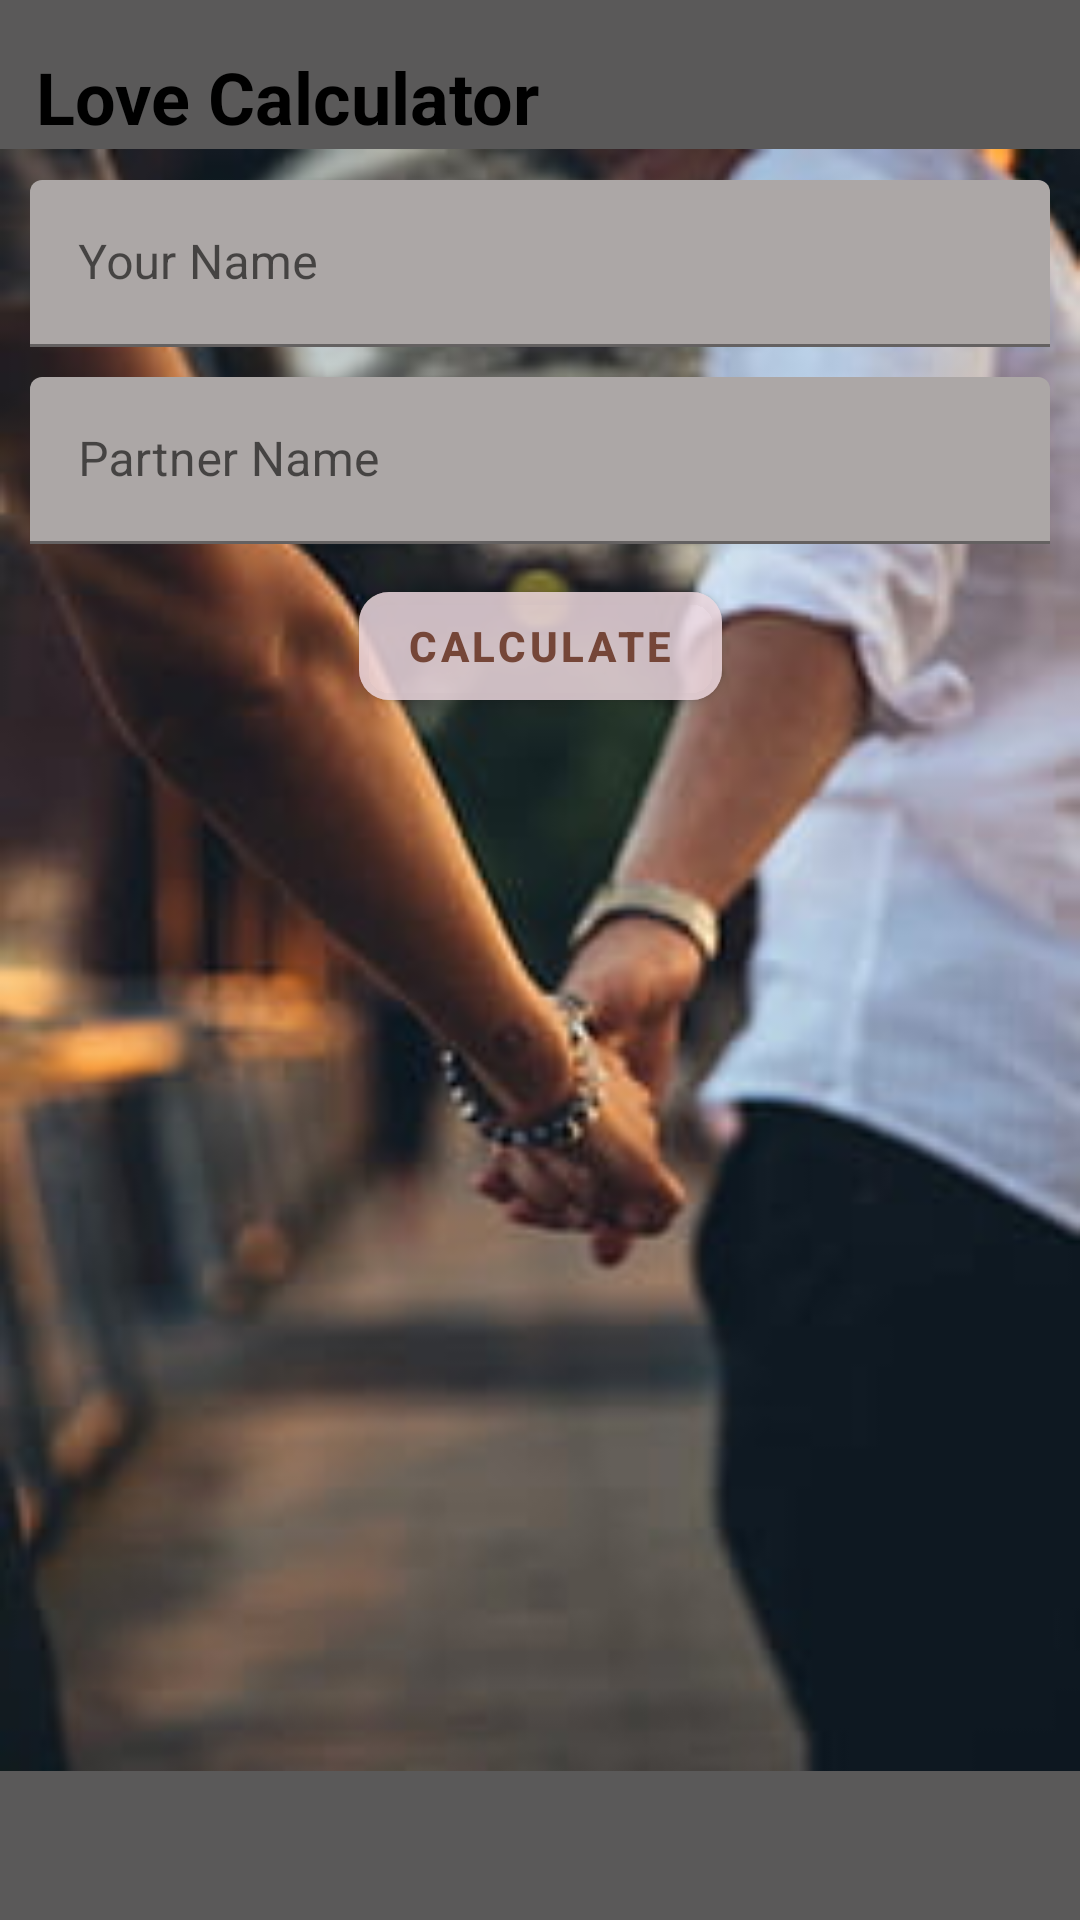

Layout XML and referenced resources for this Android screen:
<!-- AndroidManifest.xml: application theme Theme.CouplesCalculator -->
<!-- res/layout/activity_main.xml -->
<?xml version="1.0" encoding="utf-8"?>
<layout xmlns:android="http://schemas.android.com/apk/res/android"
    xmlns:app="http://schemas.android.com/apk/res-auto"
    xmlns:tools="http://schemas.android.com/tools">

    <data>

    </data>

    <androidx.constraintlayout.widget.ConstraintLayout
        android:layout_width="match_parent"
        android:layout_height="match_parent"
        android:background="#5A5959"
        tools:context=".MainActivity">

        <ImageView
            android:layout_width="match_parent"
            android:layout_height="match_parent"
            android:src="@drawable/lov"
            app:layout_constraintEnd_toEndOf="parent"
            app:layout_constraintStart_toStartOf="parent"
            app:layout_constraintTop_toTopOf="parent" />


        <com.google.android.material.textfield.TextInputLayout
            android:layout_width="match_parent"
            android:layout_height="wrap_content"
            tools:ignore="MissingConstraints">

            <com.google.android.material.textview.MaterialTextView
                android:id="@+id/header"
                android:layout_width="match_parent"
                android:layout_height="wrap_content"
                android:paddingHorizontal="12dp"
                android:paddingVertical="16dp"
                android:text="Love Calculator "
                android:textColor="@color/black"
                android:textSize="24sp"
                android:textStyle="bold"
                />
        </com.google.android.material.textfield.TextInputLayout>


        <com.google.android.material.textfield.TextInputLayout
            android:layout_marginLeft="10dp"
            android:layout_marginRight="10dp"
            android:layout_width="match_parent"
            android:layout_height="wrap_content"
            android:id="@+id/et_ct_your_name"
            android:hint="Your Name"
            app:layout_constraintTop_toTopOf="parent"
            android:layout_marginTop="60dp"
            app:layout_constraintStart_toStartOf="parent"
            app:layout_constraintEnd_toEndOf="parent">
            <com.google.android.material.textfield.TextInputEditText
                android:layout_width="match_parent"
                android:layout_height="wrap_content"
                android:id="@+id/et_your_name"
                android:backgroundTint="#ACA7A6"/>
        </com.google.android.material.textfield.TextInputLayout>


        <com.google.android.material.textfield.TextInputLayout
            android:layout_marginTop="10dp"
            android:layout_marginLeft="10dp"
            android:layout_marginRight="10dp"
            android:layout_width="match_parent"
            android:layout_height="wrap_content"
            android:id="@+id/et_ct_partner_name"
            android:hint="Partner Name"
            app:layout_constraintTop_toBottomOf="@id/et_ct_your_name"
            app:layout_constraintStart_toStartOf="parent"
            app:layout_constraintEnd_toEndOf="parent">
            <com.google.android.material.textfield.TextInputEditText
                android:layout_width="match_parent"
                android:layout_height="wrap_content"
                android:id="@+id/et_partner_name"
                android:backgroundTint="#ACA7A6"/>
        </com.google.android.material.textfield.TextInputLayout>

        <com.google.android.material.button.MaterialButton
            android:layout_width="wrap_content"
            android:layout_height="wrap_content"
            android:layout_margin="10dp"
            app:layout_constraintTop_toBottomOf="@id/et_ct_partner_name"
            app:layout_constraintStart_toStartOf="parent"
            app:layout_constraintEnd_toEndOf="parent"
            android:text="Calculate"
            android:textColor="#754638"
            android:textStyle="bold"
            android:id="@+id/btn_calculate"
            android:backgroundTint="#9CEDD8DF"
            app:cornerRadius="10dp"
            />



    </androidx.constraintlayout.widget.ConstraintLayout>
</layout>
<!-- resources referenced by this layout -->
<resources>
  <!-- drawable lov: jpg bitmap (drawable, 11257 bytes) -->
  <style name="Theme.CouplesCalculator" parent="Theme.MaterialComponents.DayNight.DarkActionBar">
          
          <item name="colorPrimary">@color/purple_500</item>
          <item name="colorPrimaryVariant">@color/purple_700</item>
          <item name="colorOnPrimary">@color/white</item>
          
          <item name="colorSecondary">@color/teal_200</item>
          <item name="colorSecondaryVariant">@color/teal_700</item>
          <item name="colorOnSecondary">@color/black</item>
          
          <item name="android:statusBarColor">?attr/colorPrimaryVariant</item>
          
      </style>
  <!-- not gathered from this repository: default colours our renderer supplied (Android Studio template values) -->
  <color name="purple_500">#FF6200EE</color>
  <color name="purple_700">#FF3700B3</color>
  <color name="teal_200">#FF03DAC5</color>
  <color name="teal_700">#FF018786</color>
  <color name="black">#FF000000</color>
  <color name="white">#FFFFFFFF</color>
</resources>
